Photos from the image-classification dataset "Histo images" in the GitHub repository amine-e2r/kidney. Its 5 classes are: chromo, onco, cc RCC, normal tissue, p RCC.

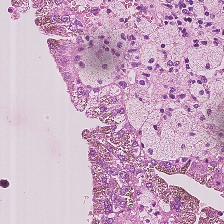
Label: p RCC

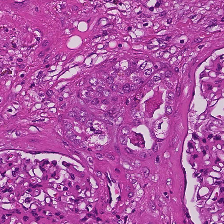
Label: normal tissue

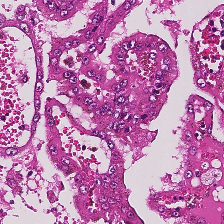
Label: p RCC

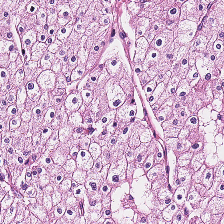
Label: chromo

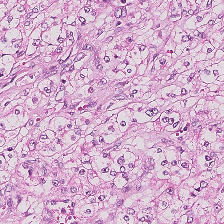
Label: cc RCC

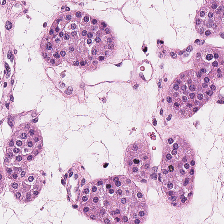
Label: onco
